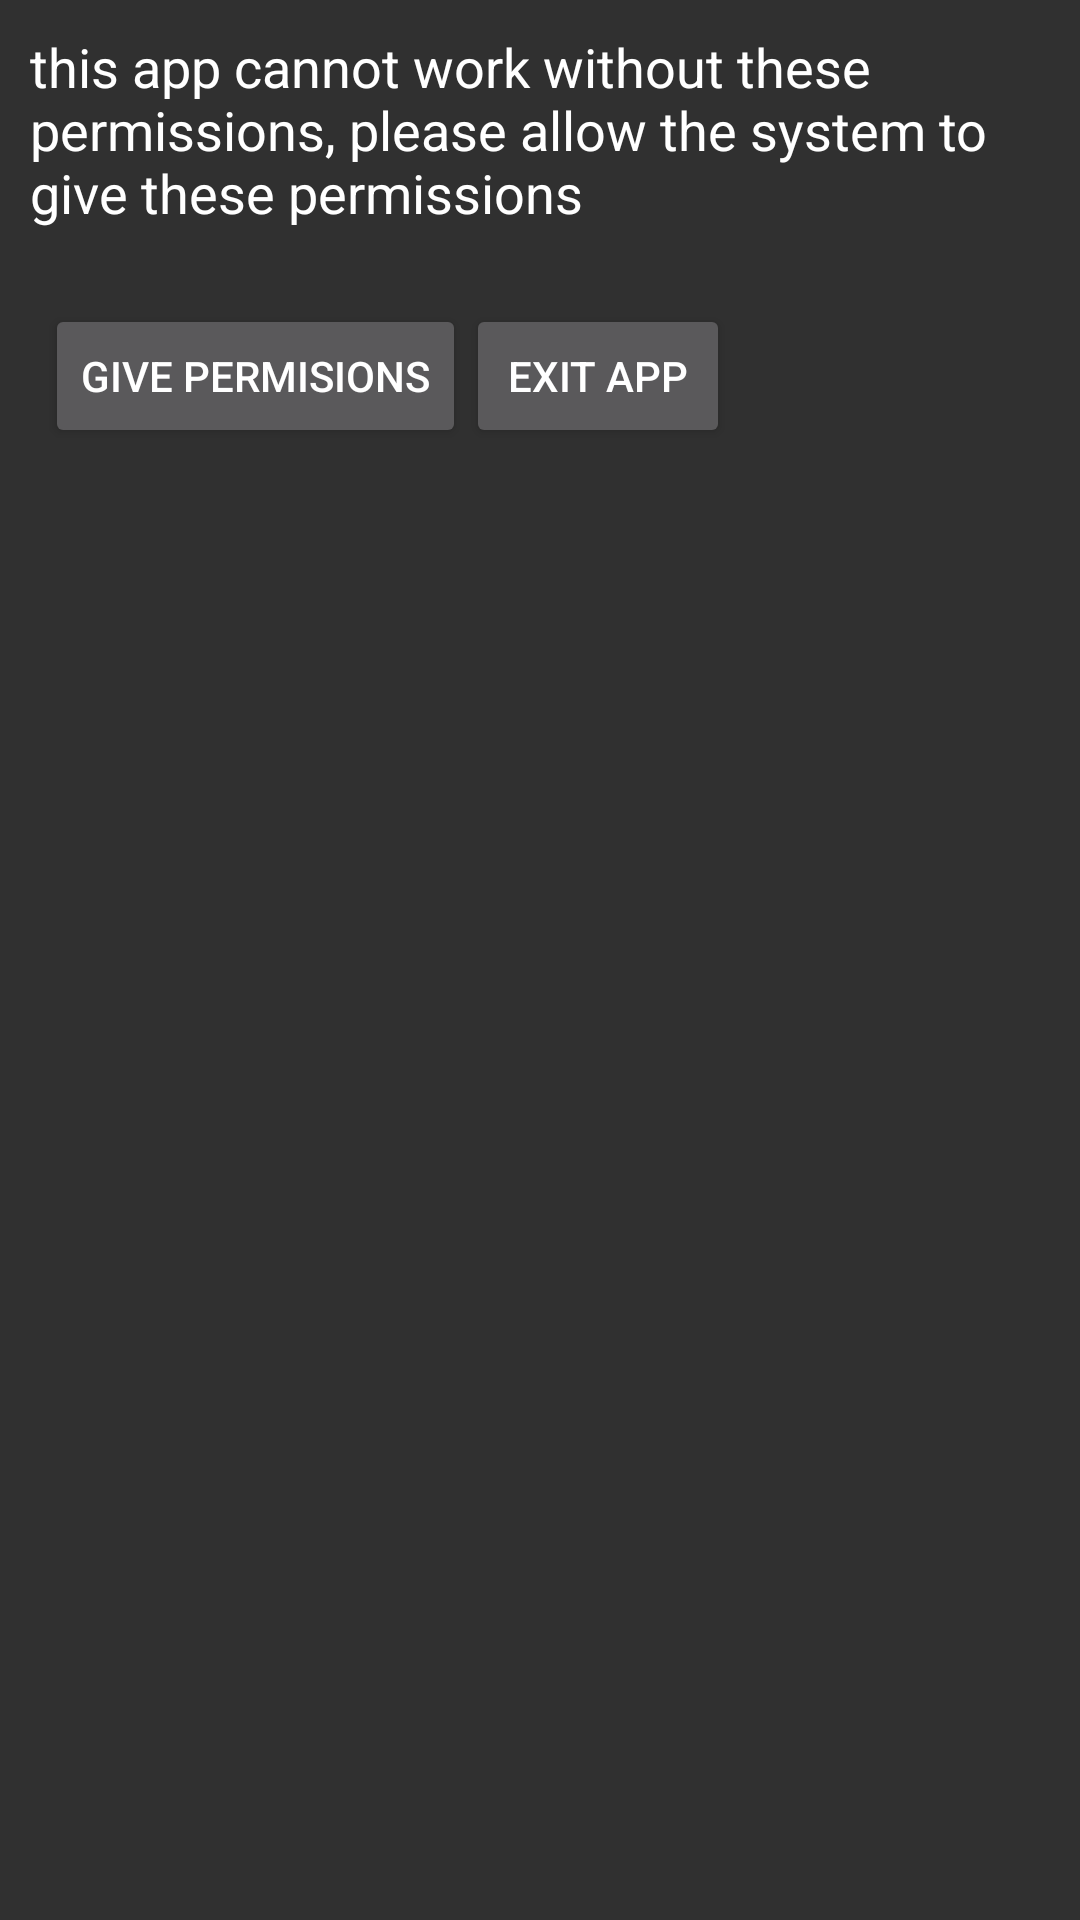

Write the Android layout XML for this screen, with the resource values it uses.
<!-- AndroidManifest.xml: application theme Theme.AppCompat.NoActionBar -->
<!-- res/layout/expalination_permissions.xml -->
<?xml version="1.0" encoding="utf-8"?>
<LinearLayout xmlns:android="http://schemas.android.com/apk/res/android"
    android:layout_width="match_parent"
    android:layout_height="wrap_content"
    android:orientation="vertical">

    <TextView
        android:layout_width="match_parent"
        android:layout_height="wrap_content"
        android:textColor="#fff"
        android:layout_margin="10dp"
        android:text="this app cannot work without these permissions, please allow the system to give these permissions"
        android:textSize="18dp">

    </TextView>

    <LinearLayout
        android:layout_width="match_parent"
        android:layout_height="wrap_content"
        android:layout_margin="10dp"
        android:orientation="horizontal"
        android:padding="5dp">

        <Button
            android:id="@+id/givePermBtn"
            android:layout_width="wrap_content"
            android:layout_height="wrap_content"
            android:text="give permisions"></Button>

        <Button
            android:id="@+id/exitAppBtn"
            android:layout_width="wrap_content"
            android:layout_height="wrap_content"
            android:text="exit app"></Button>


    </LinearLayout>

</LinearLayout>
<!-- resources referenced by this layout -->
<resources>

</resources>
